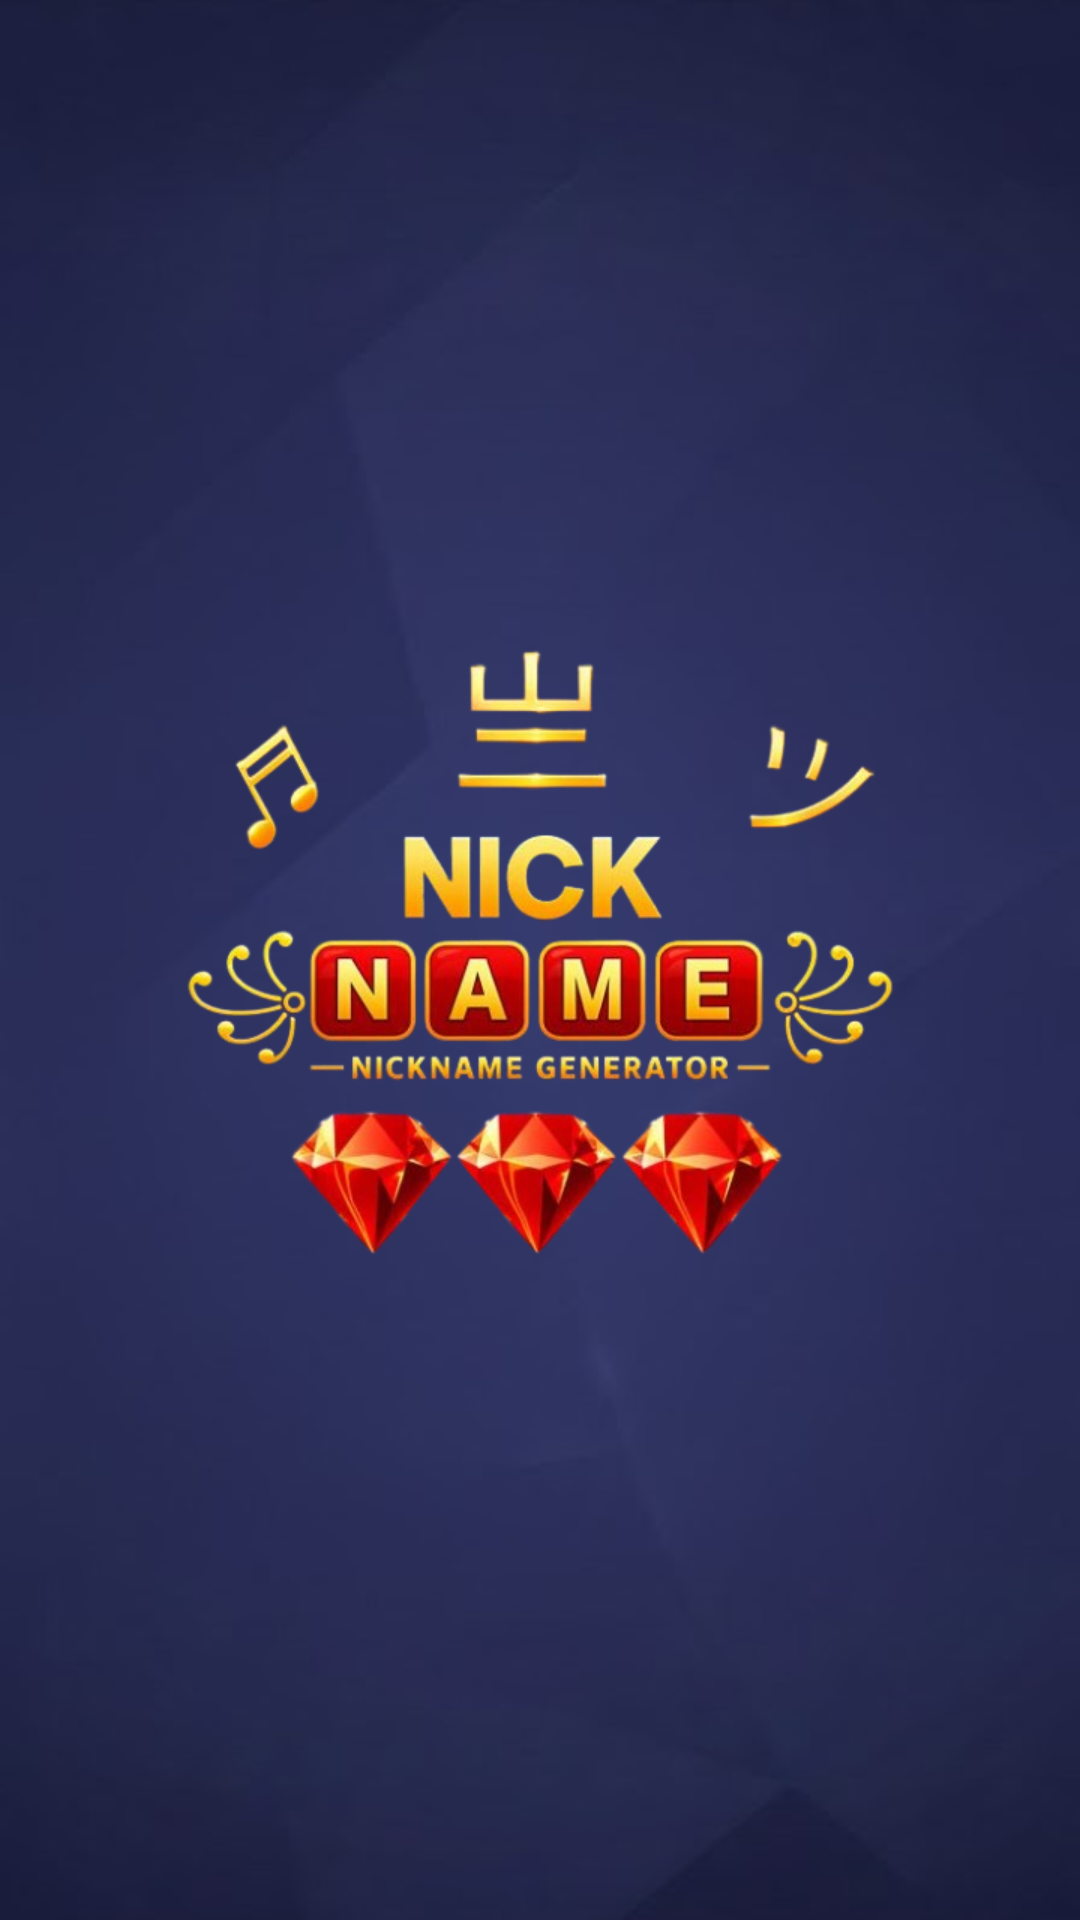

This screen was rendered from an Android layout file. Write that file and the resources it references.
<!-- AndroidManifest.xml: application theme Theme.FancyNicknameGenerator -->
<!-- res/layout/activity_splash.xml -->
<?xml version="1.0" encoding="utf-8"?>
<androidx.constraintlayout.widget.ConstraintLayout
    xmlns:android="http://schemas.android.com/apk/res/android"
    xmlns:app="http://schemas.android.com/apk/res-auto"
    android:layout_width="match_parent"
    android:layout_height="match_parent"
    android:background="@drawable/bg">

    <ImageView
        android:id="@+id/logoImage"
        android:layout_width="250dp"
        android:layout_height="250dp"
        android:src="@drawable/logo"
    android:contentDescription="Logo"
    android:scaleType="centerInside"
    app:layout_constraintTop_toTopOf="parent"
    app:layout_constraintBottom_toBottomOf="parent"
    app:layout_constraintStart_toStartOf="parent"
    app:layout_constraintEnd_toEndOf="parent" />

</androidx.constraintlayout.widget.ConstraintLayout>
<!-- resources referenced by this layout -->
<resources>
  <!-- drawable bg: png bitmap (drawable, 88160 bytes) -->
  <!-- drawable logo: png bitmap (drawable, 209790 bytes) -->
  <style name="Theme.FancyNicknameGenerator" parent="Theme.Material3.DayNight.NoActionBar">
          
          <item name="colorPrimary">@color/purple_500</item>
          <item name="colorPrimaryVariant">@color/purple_700</item>
          <item name="colorOnPrimary">@color/white</item>
          
          <item name="colorSecondary">@color/teal_200</item>
          <item name="colorSecondaryVariant">@color/teal_700</item>
          <item name="colorOnSecondary">@color/black</item>
          
          <item name="android:statusBarColor">?attr/colorPrimaryVariant</item>
          
      </style>
  <!-- not gathered from this repository: default colours our renderer supplied (Android Studio template values) -->
  <color name="purple_500">#FF6200EE</color>
  <color name="purple_700">#FF3700B3</color>
  <color name="teal_200">#FF03DAC5</color>
  <color name="teal_700">#FF018786</color>
  <color name="black">#FF000000</color>
  <color name="white">#FFFFFFFF</color>
</resources>
